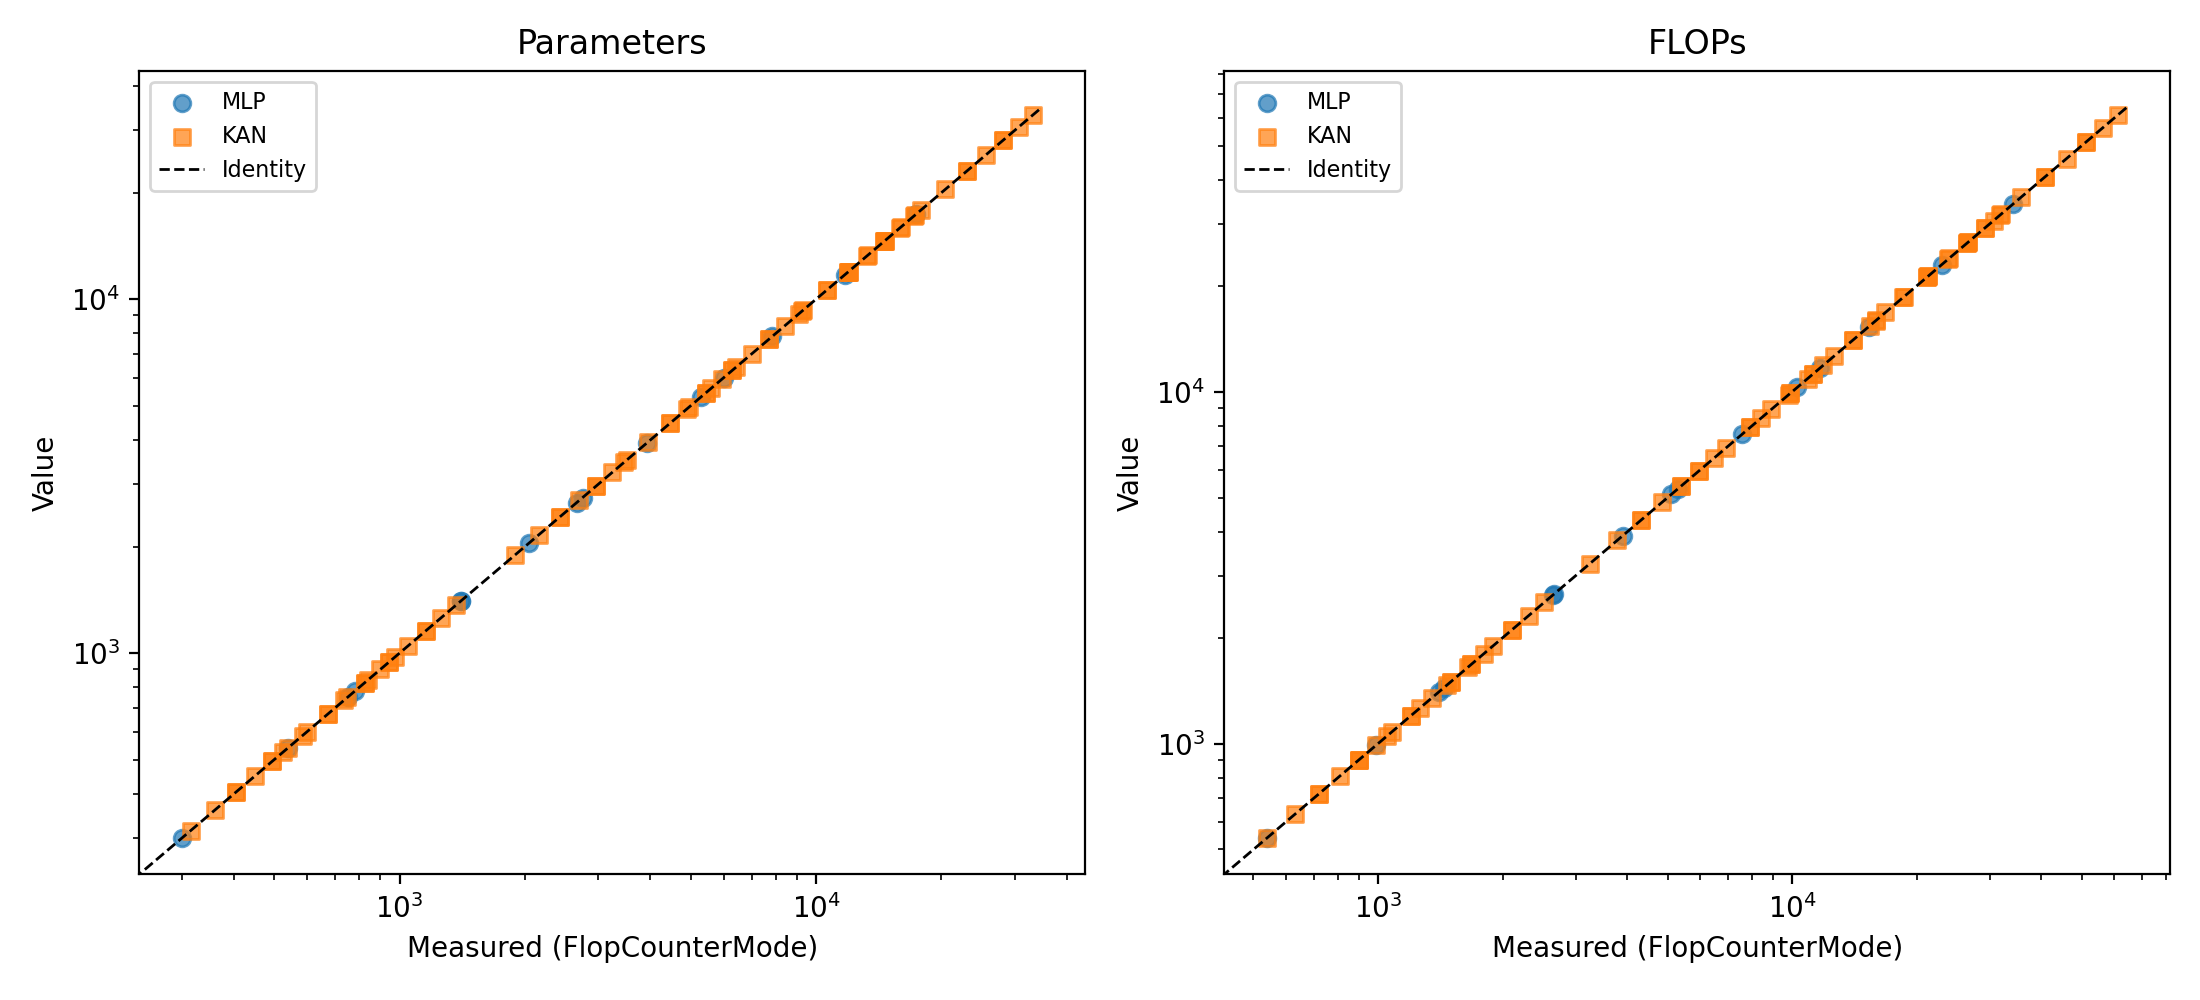

Data behind this chart, as committed beside it:
Model, Config, Theoretical params, Measured params, Theoretical FLOPs, FlopCounterMode FLOPs, Params rel. error (%), FLOPs rel. error (%)
MLP, L=1, N=15, 301, 301, 540, 540, 0.0, 0.0
MLP, L=1, N=25, 751, 751, 1400, 1400, 0.0, 0.0
MLP, L=1, N=35, 1401, 1401, 2660, 2660, 0.0, 0.0
MLP, L=1, N=50, 2751, 2751, 5300, 5300, 0.0, 0.0
MLP, L=1, N=75, 6001, 6001, 11700, 11700, 0.0, 0.0
MLP, L=2, N=15, 541, 541, 990, 990, 0.0, 0.0
MLP, L=2, N=25, 1401, 1401, 2650, 2650, 0.0, 0.0
MLP, L=2, N=35, 2661, 2661, 5110, 5110, 0.0, 0.0
MLP, L=2, N=50, 5301, 5301, 10300, 10300, 0.0, 0.0
MLP, L=2, N=75, 11701, 11701, 22950, 22950, 0.0, 0.0
MLP, L=3, N=15, 781, 781, 1440, 1440, 0.0, 0.0
MLP, L=3, N=25, 2051, 2051, 3900, 3900, 0.0, 0.0
MLP, L=3, N=35, 3921, 3921, 7560, 7560, 0.0, 0.0
MLP, L=3, N=50, 7851, 7851, 15300, 15300, 0.0, 0.0
MLP, L=3, N=75, 17401, 17401, 34200, 34200, 0.0, 0.0
KAN, L=1, N=15, G=3, k=2, 315, 315, 540, 540, 0.0, 0.0
KAN, L=1, N=15, G=3, k=3, 360, 360, 630, 630, 0.0, 0.0
KAN, L=1, N=15, G=3, k=4, 405, 405, 720, 720, 0.0, 0.0
KAN, L=1, N=15, G=5, k=2, 405, 405, 720, 720, 0.0, 0.0
KAN, L=1, N=15, G=5, k=3, 450, 450, 810, 810, 0.0, 0.0
KAN, L=1, N=15, G=5, k=4, 495, 495, 900, 900, 0.0, 0.0
KAN, L=1, N=15, G=7, k=2, 495, 495, 900, 900, 0.0, 0.0
KAN, L=1, N=15, G=7, k=3, 540, 540, 990, 990, 0.0, 0.0
KAN, L=1, N=15, G=7, k=4, 585, 585, 1080, 1080, 0.0, 0.0
KAN, L=1, N=25, G=3, k=2, 525, 525, 900, 900, 0.0, 0.0
KAN, L=1, N=25, G=3, k=3, 600, 600, 1050, 1050, 0.0, 0.0
KAN, L=1, N=25, G=3, k=4, 675, 675, 1200, 1200, 0.0, 0.0
KAN, L=1, N=25, G=5, k=2, 675, 675, 1200, 1200, 0.0, 0.0
KAN, L=1, N=25, G=5, k=3, 750, 750, 1350, 1350, 0.0, 0.0
KAN, L=1, N=25, G=5, k=4, 825, 825, 1500, 1500, 0.0, 0.0
KAN, L=1, N=25, G=7, k=2, 825, 825, 1500, 1500, 0.0, 0.0
KAN, L=1, N=25, G=7, k=3, 900, 900, 1650, 1650, 0.0, 0.0
KAN, L=1, N=25, G=7, k=4, 975, 975, 1800, 1800, 0.0, 0.0
KAN, L=1, N=35, G=3, k=2, 735, 735, 1260, 1260, 0.0, 0.0
KAN, L=1, N=35, G=3, k=3, 840, 840, 1470, 1470, 0.0, 0.0
KAN, L=1, N=35, G=3, k=4, 945, 945, 1680, 1680, 0.0, 0.0
KAN, L=1, N=35, G=5, k=2, 945, 945, 1680, 1680, 0.0, 0.0
KAN, L=1, N=35, G=5, k=3, 1050, 1050, 1890, 1890, 0.0, 0.0
KAN, L=1, N=35, G=5, k=4, 1155, 1155, 2100, 2100, 0.0, 0.0
KAN, L=1, N=35, G=7, k=2, 1155, 1155, 2100, 2100, 0.0, 0.0
KAN, L=1, N=35, G=7, k=3, 1260, 1260, 2310, 2310, 0.0, 0.0
KAN, L=1, N=35, G=7, k=4, 1365, 1365, 2520, 2520, 0.0, 0.0
KAN, L=2, N=15, G=3, k=2, 1890, 1890, 3240, 3240, 0.0, 0.0
KAN, L=2, N=15, G=3, k=3, 2160, 2160, 3780, 3780, 0.0, 0.0
KAN, L=2, N=15, G=3, k=4, 2430, 2430, 4320, 4320, 0.0, 0.0
KAN, L=2, N=15, G=5, k=2, 2430, 2430, 4320, 4320, 0.0, 0.0
KAN, L=2, N=15, G=5, k=3, 2700, 2700, 4860, 4860, 0.0, 0.0
KAN, L=2, N=15, G=5, k=4, 2970, 2970, 5400, 5400, 0.0, 0.0
KAN, L=2, N=15, G=7, k=2, 2970, 2970, 5400, 5400, 0.0, 0.0
KAN, L=2, N=15, G=7, k=3, 3240, 3240, 5940, 5940, 0.0, 0.0
KAN, L=2, N=15, G=7, k=4, 3510, 3510, 6480, 6480, 0.0, 0.0
KAN, L=2, N=25, G=3, k=2, 4900, 4900, 8400, 8400, 0.0, 0.0
KAN, L=2, N=25, G=3, k=3, 5600, 5600, 9800, 9800, 0.0, 0.0
KAN, L=2, N=25, G=3, k=4, 6300, 6300, 11200, 11200, 0.0, 0.0
KAN, L=2, N=25, G=5, k=2, 6300, 6300, 11200, 11200, 0.0, 0.0
KAN, L=2, N=25, G=5, k=3, 7000, 7000, 12600, 12600, 0.0, 0.0
KAN, L=2, N=25, G=5, k=4, 7700, 7700, 14000, 14000, 0.0, 0.0
KAN, L=2, N=25, G=7, k=2, 7700, 7700, 14000, 14000, 0.0, 0.0
KAN, L=2, N=25, G=7, k=3, 8400, 8400, 15400, 15400, 0.0, 0.0
KAN, L=2, N=25, G=7, k=4, 9100, 9100, 16800, 16800, 0.0, 0.0
... 36 more rows
